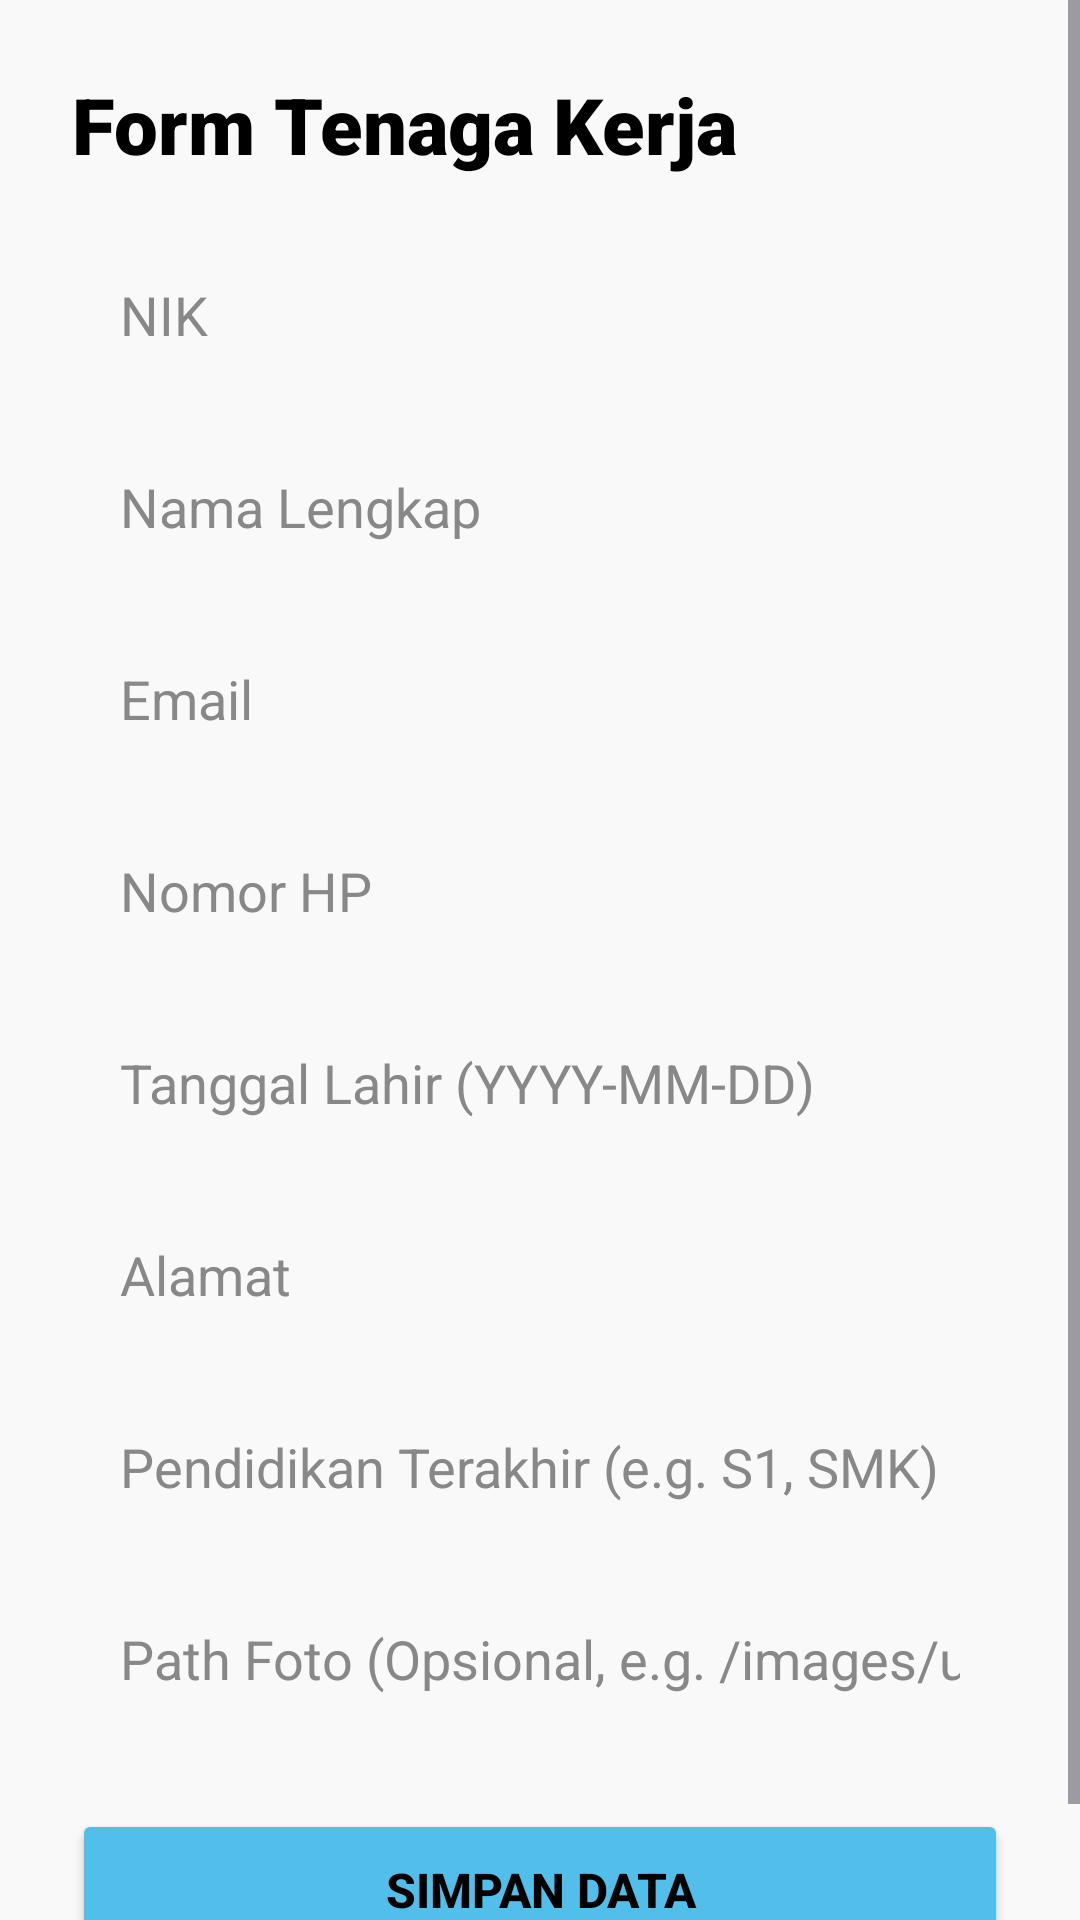

This screen was rendered from an Android layout file. Write that file and the resources it references.
<!-- AndroidManifest.xml: application theme Theme.OBTScones -->
<!-- res/layout/activity_form_tenaga_kerja.xml -->
<?xml version="1.0" encoding="utf-8"?>
<ScrollView xmlns:android="http://schemas.android.com/apk/res/android"
    xmlns:app="http://schemas.android.com/apk/res-auto"
    xmlns:tools="http://schemas.android.com/tools"
    android:id="@+id/main"
    android:layout_width="match_parent"
    android:layout_height="match_parent"
    android:background="@color/app_background"
    android:fillViewport="true"
    tools:context=".FormTenagaKerjaActivity">

    <androidx.constraintlayout.widget.ConstraintLayout
        android:layout_width="match_parent"
        android:layout_height="wrap_content"
        android:padding="24dp">

        <TextView
            android:id="@+id/tvFormTitle"
            android:layout_width="wrap_content"
            android:layout_height="wrap_content"
            android:fontFamily="sans-serif-black"
            android:text="Form Tenaga Kerja"
            android:textColor="@color/app_text_primary"
            android:textSize="26sp"
            app:layout_constraintStart_toStartOf="parent"
            app:layout_constraintTop_toTopOf="parent" />

        <EditText
            android:id="@+id/etNik"
            android:layout_width="0dp"
            android:layout_height="52dp"
            android:layout_marginTop="20dp"
            android:background="@drawable/bg_input_rounded"
            android:hint="NIK"
            android:inputType="number"
            android:paddingHorizontal="16dp"
            android:textColor="@color/app_text_primary"
            android:textColorHint="#888888"
            app:layout_constraintEnd_toEndOf="parent"
            app:layout_constraintStart_toStartOf="parent"
            app:layout_constraintTop_toBottomOf="@+id/tvFormTitle" />

        <EditText
            android:id="@+id/etNama"
            android:layout_width="0dp"
            android:layout_height="52dp"
            android:layout_marginTop="12dp"
            android:background="@drawable/bg_input_rounded"
            android:hint="Nama Lengkap"
            android:inputType="textPersonName"
            android:paddingHorizontal="16dp"
            android:textColor="@color/app_text_primary"
            android:textColorHint="#888888"
            app:layout_constraintEnd_toEndOf="parent"
            app:layout_constraintStart_toStartOf="parent"
            app:layout_constraintTop_toBottomOf="@+id/etNik" />

        <EditText
            android:id="@+id/etEmail"
            android:layout_width="0dp"
            android:layout_height="52dp"
            android:layout_marginTop="12dp"
            android:background="@drawable/bg_input_rounded"
            android:hint="Email"
            android:inputType="textEmailAddress"
            android:paddingHorizontal="16dp"
            android:textColor="@color/app_text_primary"
            android:textColorHint="#888888"
            app:layout_constraintEnd_toEndOf="parent"
            app:layout_constraintStart_toStartOf="parent"
            app:layout_constraintTop_toBottomOf="@+id/etNama" />

        <EditText
            android:id="@+id/etNoHp"
            android:layout_width="0dp"
            android:layout_height="52dp"
            android:layout_marginTop="12dp"
            android:background="@drawable/bg_input_rounded"
            android:hint="Nomor HP"
            android:inputType="phone"
            android:paddingHorizontal="16dp"
            android:textColor="@color/app_text_primary"
            android:textColorHint="#888888"
            app:layout_constraintEnd_toEndOf="parent"
            app:layout_constraintStart_toStartOf="parent"
            app:layout_constraintTop_toBottomOf="@+id/etEmail" />

        <EditText
            android:id="@+id/etTanggalLahir"
            android:layout_width="0dp"
            android:layout_height="52dp"
            android:layout_marginTop="12dp"
            android:background="@drawable/bg_input_rounded"
            android:hint="Tanggal Lahir (YYYY-MM-DD)"
            android:inputType="date"
            android:paddingHorizontal="16dp"
            android:textColor="@color/app_text_primary"
            android:textColorHint="#888888"
            app:layout_constraintEnd_toEndOf="parent"
            app:layout_constraintStart_toStartOf="parent"
            app:layout_constraintTop_toBottomOf="@+id/etNoHp" />

        <EditText
            android:id="@+id/etAlamat"
            android:layout_width="0dp"
            android:layout_height="52dp"
            android:layout_marginTop="12dp"
            android:background="@drawable/bg_input_rounded"
            android:hint="Alamat"
            android:inputType="textPostalAddress"
            android:paddingHorizontal="16dp"
            android:textColor="@color/app_text_primary"
            android:textColorHint="#888888"
            app:layout_constraintEnd_toEndOf="parent"
            app:layout_constraintStart_toStartOf="parent"
            app:layout_constraintTop_toBottomOf="@+id/etTanggalLahir" />

        <EditText
            android:id="@+id/etPendidikan"
            android:layout_width="0dp"
            android:layout_height="52dp"
            android:layout_marginTop="12dp"
            android:background="@drawable/bg_input_rounded"
            android:hint="Pendidikan Terakhir (e.g. S1, SMK)"
            android:inputType="text"
            android:paddingHorizontal="16dp"
            android:textColor="@color/app_text_primary"
            android:textColorHint="#888888"
            app:layout_constraintEnd_toEndOf="parent"
            app:layout_constraintStart_toStartOf="parent"
            app:layout_constraintTop_toBottomOf="@+id/etAlamat" />

        <EditText
            android:id="@+id/etFoto"
            android:layout_width="0dp"
            android:layout_height="52dp"
            android:layout_marginTop="12dp"
            android:background="@drawable/bg_input_rounded"
            android:hint="Path Foto (Opsional, e.g. /images/user.jpg)"
            android:inputType="textUri"
            android:paddingHorizontal="16dp"
            android:textColor="@color/app_text_primary"
            android:textColorHint="#888888"
            app:layout_constraintEnd_toEndOf="parent"
            app:layout_constraintStart_toStartOf="parent"
            app:layout_constraintTop_toBottomOf="@+id/etPendidikan" />

        <Button
            android:id="@+id/btnSave"
            android:layout_width="0dp"
            android:layout_height="54dp"
            android:layout_marginTop="24dp"
            android:backgroundTint="@color/primary_sky_blue"
            android:text="Simpan Data"
            android:textColor="@color/black"
            android:textSize="16sp"
            android:textStyle="bold"
            app:layout_constraintEnd_toEndOf="parent"
            app:layout_constraintStart_toStartOf="parent"
            app:layout_constraintTop_toBottomOf="@+id/etFoto" />

        <Button
            android:id="@+id/btnDelete"
            android:layout_width="0dp"
            android:layout_height="54dp"
            android:layout_marginTop="12dp"
            android:backgroundTint="#FF5252"
            android:text="Hapus Data"
            android:textColor="@color/white"
            android:textSize="16sp"
            android:textStyle="bold"
            android:visibility="gone"
            app:layout_constraintEnd_toEndOf="parent"
            app:layout_constraintStart_toStartOf="parent"
            app:layout_constraintTop_toBottomOf="@+id/btnSave"
            tools:visibility="visible" />

    </androidx.constraintlayout.widget.ConstraintLayout>
</ScrollView>
<!-- resources referenced by this layout -->
<resources>
  <color name="app_background">#F9F9F9</color>
  <color name="app_text_primary">#000000</color>
  <color name="black">#FF000000</color>
  <color name="primary_sky_blue">#51BFE9</color>
  <color name="white">#FFFFFFFF</color>
  <style name="Theme.OBTScones" parent="Base.Theme.OBTScones" />
  <style name="Base.Theme.OBTScones" parent="Theme.Material3.DayNight.NoActionBar">
          
          
      </style>
</resources>
